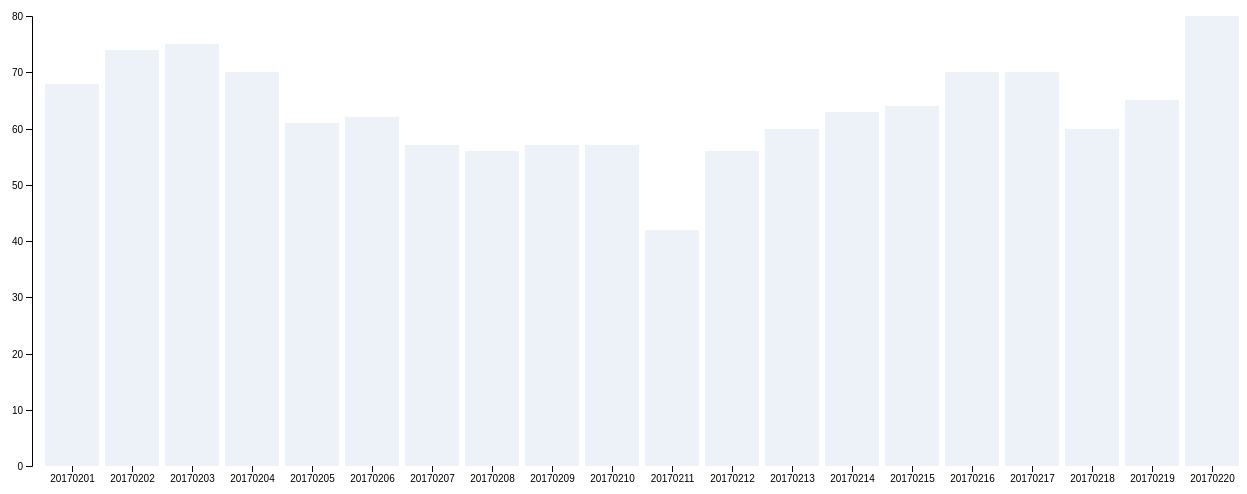
D3 v4 page, settled after 480 driven frames (8 s of simulated time); the page loaded 1 data file(s).


// ── Barchart.js
// BArchart.js


// Canvas - Drawing area 
var svg = d3.select("svg"),
    margin = {top: 20, right: 20, bottom: 30, left: 40},
    width = +svg.attr("width") - margin.left - margin.right,
    height = +svg.attr("height") - margin.top - margin.bottom;

// 
var x = d3.scaleBand().rangeRound([0, width]).padding(0.1),
    y = d3.scaleLinear().rangeRound([height, 0]);

// Adjust the coordinates	 
var g = svg.append("g")
    .attr("transform", "translate(" + margin.left + "," + margin.top + ")");

// Draw some bars according data in the JSON file
d3.json("KNMI_20170220.json", function(error, data) {
  if (error) throw error;
  

// Map the x and y axis on the dataset
  x.domain(data.map(function(d) { return d.Date; }));
  y.domain([0, d3.max(data, function(d) { return d.vis; })]);

// Draw the x axis  
  g.append("g")
      .attr("class", "axis axis--x")
      .attr("transform", "translate(0," + height + ")")
      .call(d3.axisBottom(x));

// Draw the y axis
  g.append("g")
      .attr("class", "axis axis--y")
      .call(d3.axisLeft(y).ticks(10, "c"))
		.append("text")
      .attr("transform", "rotate(-90)")
      .attr("y", 10)
      .attr("dy", "0.71em")
      .attr("text-anchor", "middle")
      .text("Visibility");

// And now draw all the bars
  g.selectAll(".bar")
    .data(data)
    .enter()
	 .append("rect")
      .attr("class", "bar")
      .attr("x", function(d) { return x(d.Date) })
      .attr("y", function(d) { return  y(d.vis) })
      .attr("width", x.bandwidth())
      .attr("height", function(d) { return height - y(d.vis); });

  
	
});




### data: KNMI_20170220.json
[
 {
  "Date": "20170201",
  "vis": "68",
  "Station": "240",
  "tp": "37"
 },
 {
  "Date": "20170202",
  "vis": "74",
  "Station": "240",
  "tp": "89"
 },
 {
  "Date": "20170203",
  "vis": "75",
  "Station": "240",
  "tp": "84"
 },
 {
  "Date": "20170204",
  "vis": "70",
  "Station": "240",
  "tp": "54"
 },
 {
  "Date": "20170205",
  "vis": "61",
  "Station": "240",
  "tp": "40"
 },
 {
  "Date": "20170206",
  "vis": "62",
  "Station": "240",
  "tp": "44"
 },
 {
  "Date": "20170207",
  "vis": "57",
  "Station": "240",
  "tp": "24"
 },
 {
  "Date": "20170208",
  "vis": "56",
  "Station": "240",
  "tp": "-1"
 },
 "... 12 more items"
]